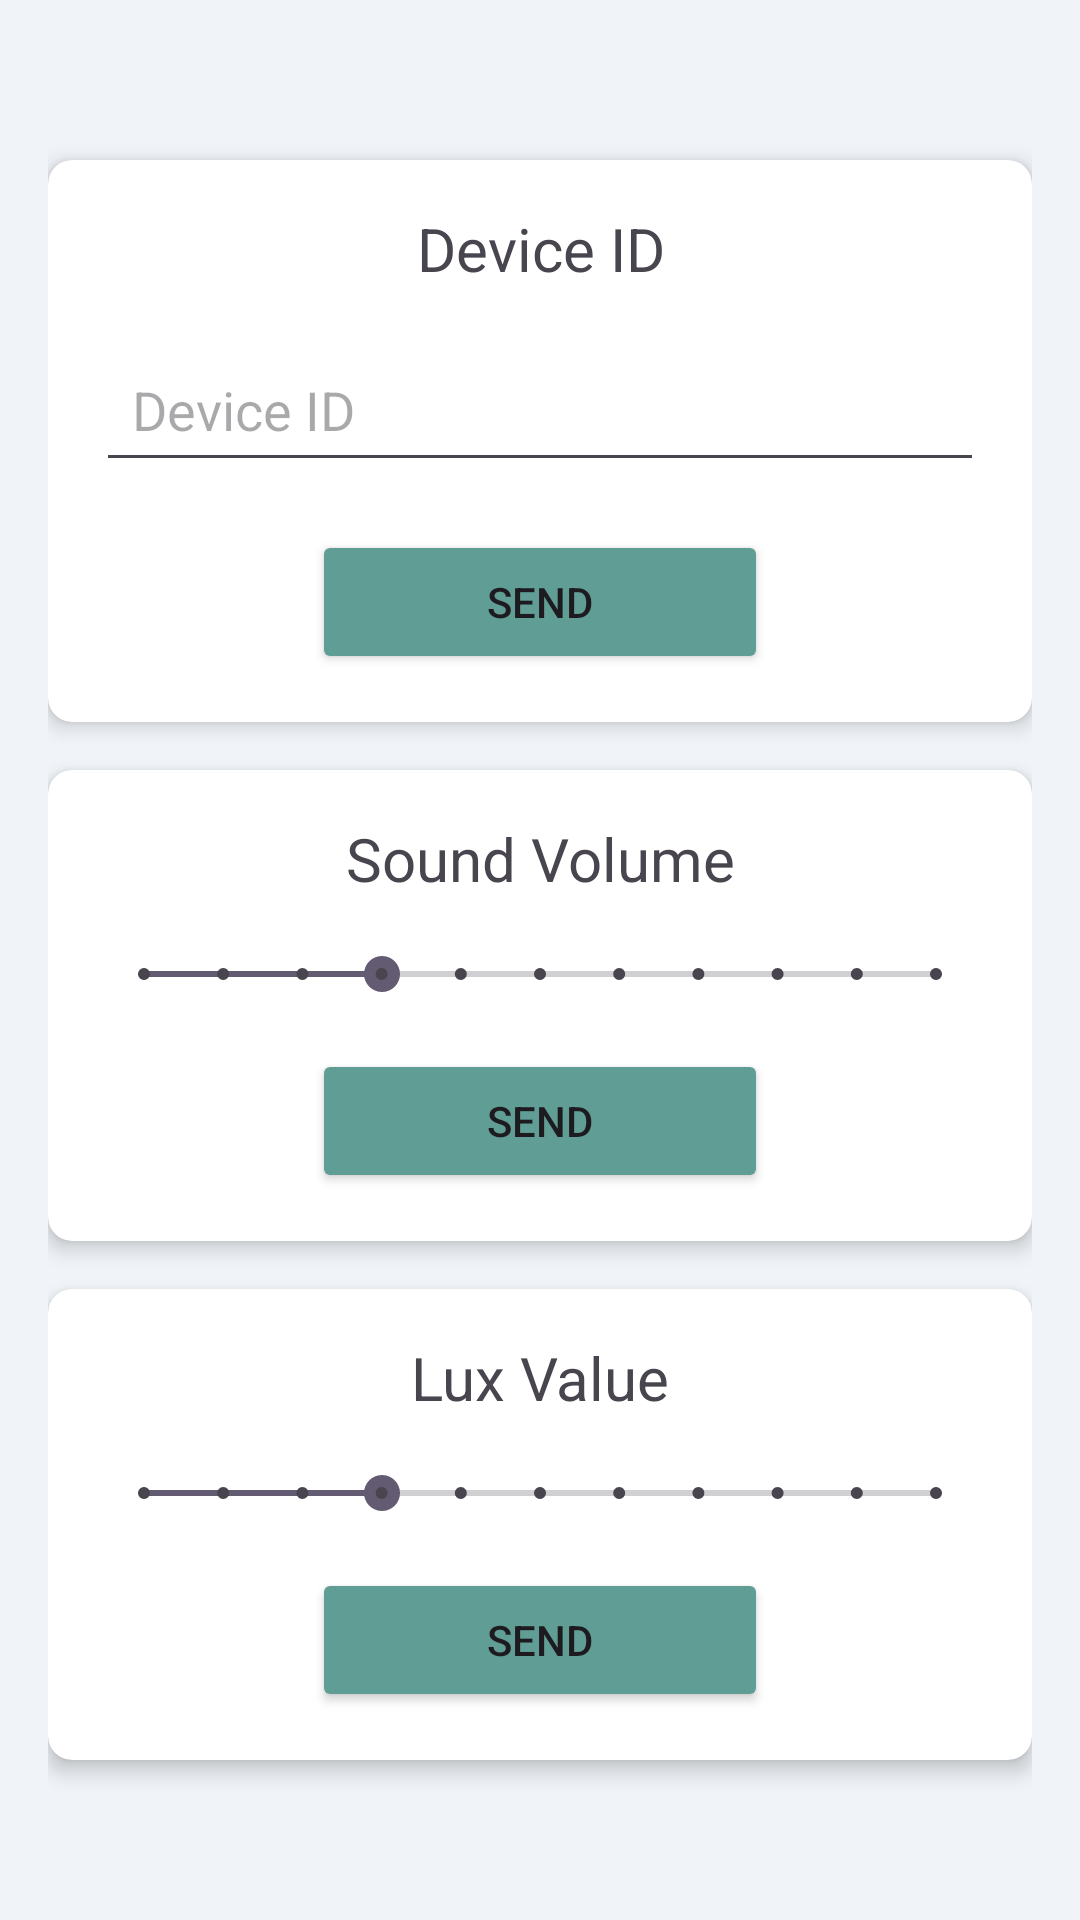

Layout XML and referenced resources for this Android screen:
<!-- AndroidManifest.xml: application theme Theme.Hama2 -->
<!-- res/layout/fragment_setting.xml -->
<?xml version="1.0" encoding="utf-8"?>
<FrameLayout xmlns:android="http://schemas.android.com/apk/res/android"
    xmlns:app="http://schemas.android.com/apk/res-auto"
    xmlns:tools="http://schemas.android.com/tools"
    android:layout_width="match_parent"
    android:layout_height="match_parent"
    android:background="@color/color_secondary_background"
    tools:context=".SettingFragment">

    <LinearLayout
        android:layout_width="match_parent"
        android:layout_height="match_parent"
        android:orientation="vertical"
        android:gravity="center"
        android:padding="16dp">

        
        <androidx.cardview.widget.CardView
            android:layout_width="match_parent"
            android:layout_height="wrap_content"
            android:layout_gravity="center"
            app:cardCornerRadius="8dp"
            app:cardElevation="4dp">

            <androidx.constraintlayout.widget.ConstraintLayout
                android:layout_width="match_parent"
                android:layout_height="wrap_content"
                android:padding="16dp">

                <TextView
                    android:id="@+id/textView1"
                    android:layout_width="0dp"
                    android:layout_height="wrap_content"
                    android:gravity="center"
                    android:text="Device ID"
                    android:textSize="20sp"
                    app:layout_constraintEnd_toEndOf="parent"
                    app:layout_constraintStart_toStartOf="parent"
                    app:layout_constraintTop_toTopOf="parent" />

                <EditText
                    android:id="@+id/EspID"
                    android:layout_width="0dp"
                    android:layout_height="wrap_content"
                    android:layout_marginTop="16dp"
                    android:hint="Device ID"
                    android:inputType="textMultiLine"
                    android:maxLines="4"
                    android:padding="12dp"
                    app:layout_constraintEnd_toEndOf="parent"
                    app:layout_constraintStart_toStartOf="parent"
                    app:layout_constraintTop_toBottomOf="@id/textView1" />

                <Button
                    android:id="@+id/button1"
                    android:layout_width="152dp"
                    android:layout_height="wrap_content"
                    android:layout_marginTop="16dp"
                    android:backgroundTint="@color/color_primary"
                    android:text="SEND"
                    android:textSize="14sp"
                    app:layout_constraintEnd_toEndOf="parent"
                    app:layout_constraintStart_toStartOf="parent"
                    app:layout_constraintTop_toBottomOf="@id/EspID" />

            </androidx.constraintlayout.widget.ConstraintLayout>
        </androidx.cardview.widget.CardView>



        
        <androidx.cardview.widget.CardView
            android:layout_width="match_parent"
            android:layout_height="wrap_content"
            android:layout_marginTop="16dp"
            app:cardCornerRadius="8dp"
            app:cardElevation="4dp">

            <androidx.constraintlayout.widget.ConstraintLayout
                android:layout_width="match_parent"
                android:layout_height="wrap_content"
                android:padding="16dp">

                <TextView
                    android:id="@+id/textView2"
                    android:layout_width="0dp"
                    android:layout_height="wrap_content"
                    android:gravity="center"
                    android:text="Sound Volume"
                    android:textSize="20sp"
                    app:layout_constraintEnd_toEndOf="parent"
                    app:layout_constraintStart_toStartOf="parent"
                    app:layout_constraintTop_toTopOf="parent" />

                <FrameLayout
                    android:id="@+id/seekContainer2"
                    android:layout_width="0dp"
                    android:layout_height="wrap_content"
                    android:layout_marginTop="16dp"
                    app:layout_constraintTop_toBottomOf="@id/textView2"
                    app:layout_constraintStart_toStartOf="parent"
                    app:layout_constraintEnd_toEndOf="parent">

                    <SeekBar
                        android:id="@+id/seekBar2"
                        style="@style/Widget.AppCompat.SeekBar.Discrete"
                        android:layout_width="match_parent"
                        android:layout_height="wrap_content"
                        android:max="10"
                        android:progress="3" />

                    <TextView
                        android:id="@+id/label2"
                        android:layout_width="wrap_content"
                        android:layout_height="wrap_content"
                        android:background="@drawable/label_prompt"
                        android:padding="4dp"
                        android:text="30"
                        android:textSize="12sp"
                        android:visibility="gone" />

                </FrameLayout>

                <Button
                    android:id="@+id/button2"
                    android:layout_width="152dp"
                    android:layout_height="wrap_content"
                    android:layout_marginTop="16dp"
                    android:backgroundTint="@color/color_primary"
                    android:text="SEND"
                    android:textSize="14sp"
                    app:layout_constraintEnd_toEndOf="parent"
                    app:layout_constraintStart_toStartOf="parent"
                    app:layout_constraintTop_toBottomOf="@id/seekContainer2" />

            </androidx.constraintlayout.widget.ConstraintLayout>
        </androidx.cardview.widget.CardView>

        
        <androidx.cardview.widget.CardView
            android:layout_width="match_parent"
            android:layout_height="wrap_content"
            android:layout_marginTop="16dp"
            app:cardCornerRadius="8dp"
            app:cardElevation="4dp">

            <androidx.constraintlayout.widget.ConstraintLayout
                android:layout_width="match_parent"
                android:layout_height="wrap_content"
                android:padding="16dp">

                <TextView
                    android:id="@+id/textView3"
                    android:layout_width="0dp"
                    android:layout_height="wrap_content"
                    android:gravity="center"
                    android:text="Lux Value"
                    android:textSize="20sp"
                    app:layout_constraintEnd_toEndOf="parent"
                    app:layout_constraintStart_toStartOf="parent"
                    app:layout_constraintTop_toTopOf="parent" />

                <FrameLayout
                    android:id="@+id/seekContainer3"
                    android:layout_width="0dp"
                    android:layout_height="wrap_content"
                    android:layout_marginTop="16dp"
                    app:layout_constraintTop_toBottomOf="@id/textView3"
                    app:layout_constraintStart_toStartOf="parent"
                    app:layout_constraintEnd_toEndOf="parent">

                    <SeekBar
                        android:id="@+id/seekBar3"
                        style="@style/Widget.AppCompat.SeekBar.Discrete"
                        android:layout_width="match_parent"
                        android:layout_height="wrap_content"
                        android:max="10"
                        android:progress="3" />

                    <TextView
                        android:id="@+id/label3"
                        android:layout_width="wrap_content"
                        android:layout_height="wrap_content"
                        android:background="@drawable/label_prompt"
                        android:padding="4dp"
                        android:text="30"
                        android:textSize="12sp"
                        android:visibility="gone" />

                </FrameLayout>

                <Button
                    android:id="@+id/button3"
                    android:layout_width="152dp"
                    android:layout_height="wrap_content"
                    android:layout_marginTop="16dp"
                    android:backgroundTint="@color/color_primary"
                    android:text="SEND"
                    android:textSize="14sp"
                    app:layout_constraintEnd_toEndOf="parent"
                    app:layout_constraintStart_toStartOf="parent"
                    app:layout_constraintTop_toBottomOf="@id/seekContainer3" />

            </androidx.constraintlayout.widget.ConstraintLayout>
        </androidx.cardview.widget.CardView>

    </LinearLayout>
</FrameLayout>
<!-- resources referenced by this layout -->
<resources>
  <color name="color_primary">#609D94</color>
  <color name="color_secondary_background">#f0f4f8</color>
  <!-- drawable label_prompt (drawable) -->
  <shape xmlns:android="http://schemas.android.com/apk/res/android"
      android:shape="rectangle">
      <solid android:color="@color/color_background"/>
      <corners android:radius="8dp"/>
  </shape>
  <style name="Theme.Hama2" parent="Base.Theme.Hama2" />
  <color name="color_background">#EEF7F4</color>
  <style name="Base.Theme.Hama2" parent="Theme.Material3.DayNight.NoActionBar">
          
          
      </style>
</resources>
